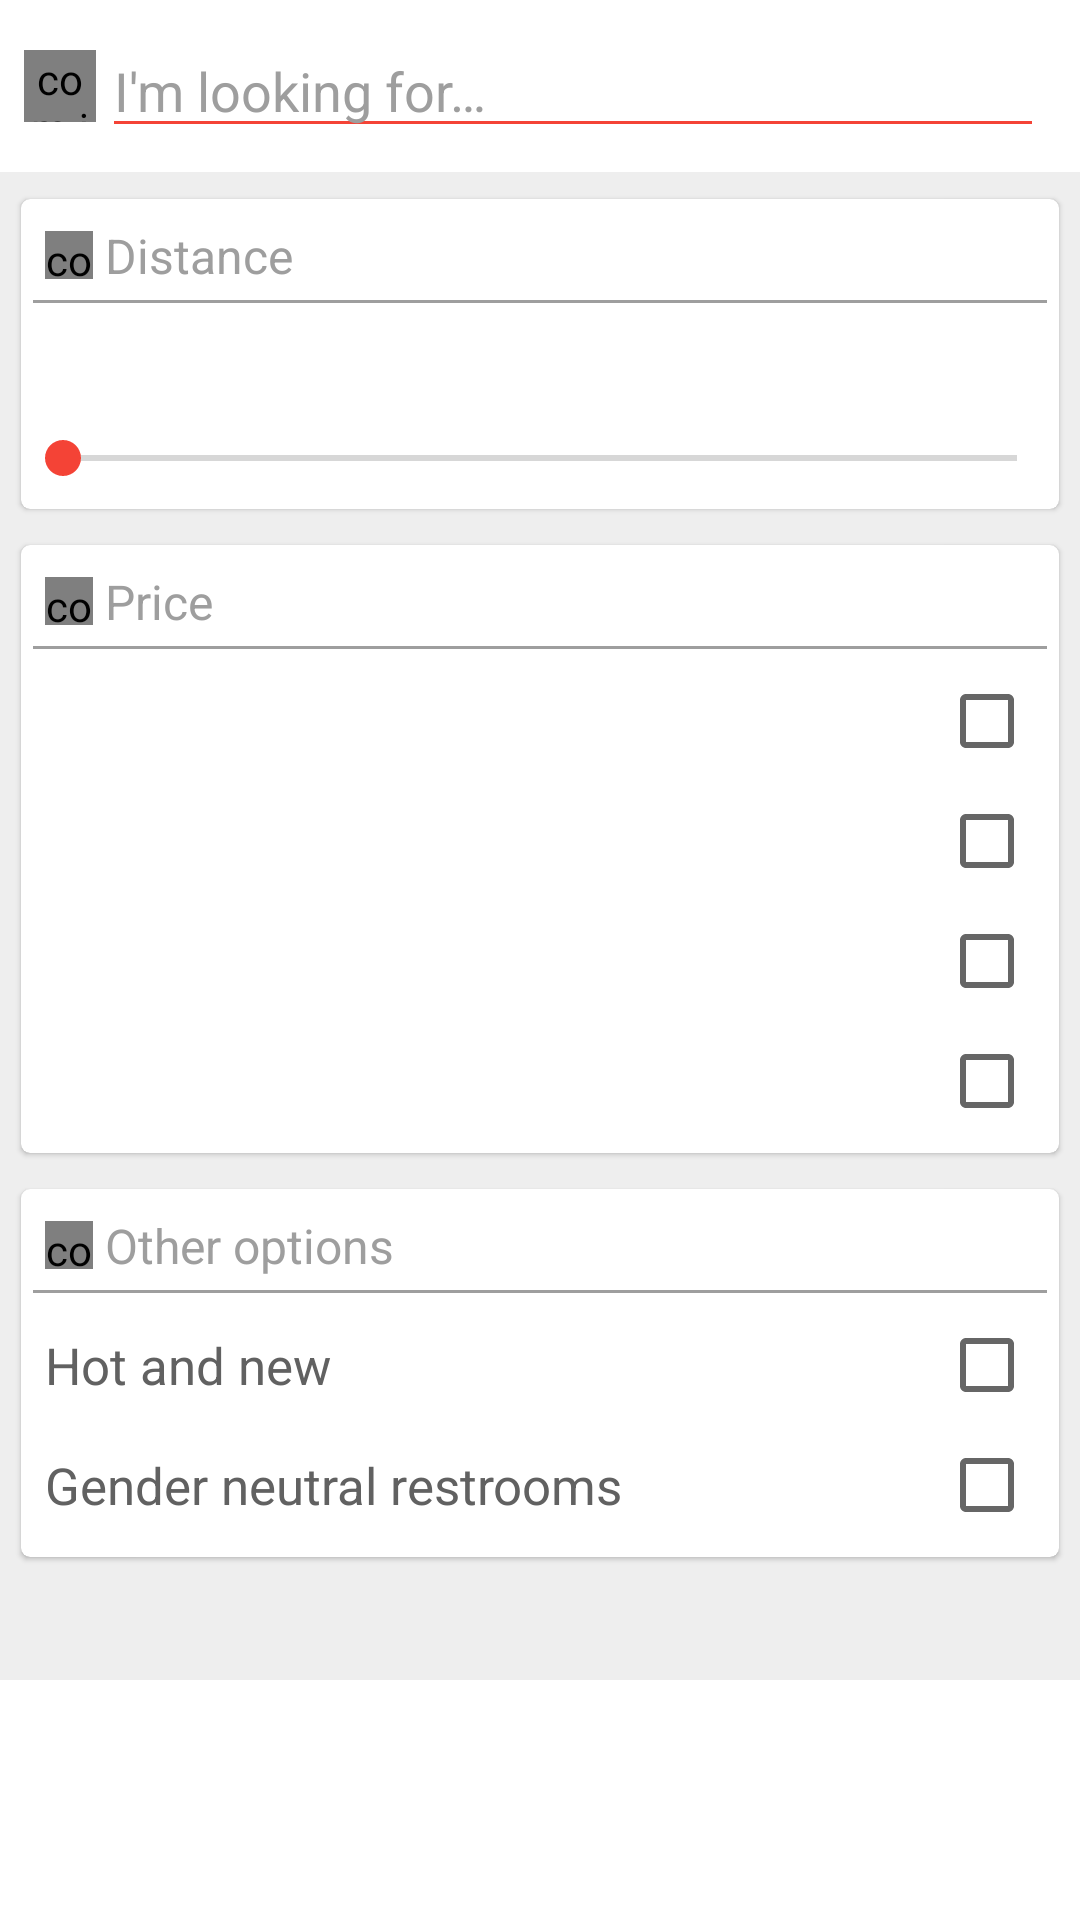

The Android layout XML behind this screen, and the referenced resources:
<!-- AndroidManifest.xml: application theme AppTheme -->
<!-- res/layout/filter.xml -->
<?xml version="1.0" encoding="utf-8"?>
<RelativeLayout
    xmlns:android="http://schemas.android.com/apk/res/android"
    xmlns:tools="http://schemas.android.com/tools"
    android:layout_width="match_parent"
    android:layout_height="match_parent"
    android:focusable="true"
    android:focusableInTouchMode="true"
    tools:ignore="SpUsage, RtlHardcoded">

    <FrameLayout
        android:id="@+id/search_term_container"
        android:layout_width="match_parent"
        android:layout_height="wrap_content"
        android:background="@color/white"
        android:paddingTop="8dp"
        android:paddingBottom="8dp"
        android:paddingLeft="8dp"
        android:paddingRight="12dp">

        <EditText
            android:id="@+id/search_term"
            android:layout_width="match_parent"
            android:layout_height="wrap_content"
            android:hint="@string/search_hint"
            android:layout_marginLeft="26dp"
            android:paddingRight="32dp"
            android:singleLine="true"
            android:imeOptions="actionDone"
            android:textSize="18dp"
            android:textColor="@color/dark_gray"
            android:textColorHint="@color/gray"
            style="@style/filter_input"/>

        <com.joanzapata.iconify.widget.IconTextView
            android:text="@string/search_icon"
            style="@style/filter_input_icon"/>

        <com.joanzapata.iconify.widget.IconTextView
            android:id="@+id/clear_search"
            android:text="@string/clear_icon"
            android:visibility="gone"
            android:layout_gravity="center_vertical|right"
            android:layout_marginRight="6dp"
            style="@style/filter_input_icon"/>
    </FrameLayout>

    <View
        android:id="@+id/search_divider"
        android:layout_width="match_parent"
        android:layout_height="1dp"
        android:background="@color/gray_200"
        android:layout_below="@+id/search_term_container"/>

    <ScrollView
        android:layout_width="match_parent"
        android:layout_height="match_parent"
        android:layout_below="@id/search_divider"
        android:layout_above="@id/button_container"
        android:background="@color/gray_200"
        android:padding="4dp"
        android:clipToPadding="false">

        <LinearLayout
            android:id="@+id/filter_content"
            android:layout_width="match_parent"
            android:layout_height="wrap_content"
            android:orientation="vertical">

            <androidx.cardview.widget.CardView
                android:layout_marginTop="0dp"
                style="@style/filter_card">

                <LinearLayout
                    android:layout_width="match_parent"
                    android:layout_height="wrap_content"
                    android:orientation="vertical">

                    <LinearLayout style="@style/filter_header_container">
                        <com.joanzapata.iconify.widget.IconTextView
                            style="@style/filter_icon"
                            android:text="@string/distance_icon"/>

                        <TextView
                            style="@style/filter_header"
                            android:text="@string/distance"/>
                    </LinearLayout>

                    <View style="@style/filter_divider"/>

                    <TextView
                        android:id="@+id/radius_text"
                        android:layout_width="wrap_content"
                        android:layout_height="wrap_content"
                        android:layout_marginTop="8dp"
                        android:layout_marginBottom="8dp"
                        android:layout_marginLeft="10dp"
                        android:layout_marginRight="10dp"
                        android:textSize="17dp"
                        android:textColor="@color/dark_gray"/>

                    <SeekBar
                        android:id="@+id/radius_slider"
                        android:layout_width="match_parent"
                        android:layout_height="wrap_content"
                        android:layout_marginBottom="4dp"
                        android:paddingLeft="10dp"
                        android:paddingRight="10dp"/>
                </LinearLayout>
            </androidx.cardview.widget.CardView>

            <androidx.cardview.widget.CardView style="@style/filter_card">
                <LinearLayout
                    android:layout_width="match_parent"
                    android:layout_height="wrap_content"
                    android:orientation="vertical">

                    <LinearLayout style="@style/filter_header_container">
                        <com.joanzapata.iconify.widget.IconTextView
                            style="@style/filter_icon"
                            android:text="@string/money_icon"/>

                        <TextView
                            style="@style/filter_header"
                            android:text="@string/price"/>
                    </LinearLayout>

                    <View style="@style/filter_divider"/>

                    <FrameLayout
                        android:id="@+id/cheap_container"
                        style="@style/filter_checkbox_container">

                        <TextView
                            android:id="@+id/cheap_text"
                            style="@style/filter_checkbox_text"/>

                        <CheckBox
                            android:id="@+id/cheap_checkbox"
                            style="@style/filter_checkbox"/>
                    </FrameLayout>

                    <FrameLayout
                        android:id="@+id/moderate_container"
                        style="@style/filter_checkbox_container">

                        <TextView
                            android:id="@+id/moderate_text"
                            style="@style/filter_checkbox_text"/>

                        <CheckBox
                            android:id="@+id/moderate_checkbox"
                            style="@style/filter_checkbox"/>
                    </FrameLayout>

                    <FrameLayout
                        android:id="@+id/pricey_container"
                        style="@style/filter_checkbox_container">

                        <TextView
                            android:id="@+id/pricey_text"
                            style="@style/filter_checkbox_text"/>

                        <CheckBox
                            android:id="@+id/pricey_checkbox"
                            style="@style/filter_checkbox"/>
                    </FrameLayout>

                    <FrameLayout
                        android:id="@+id/very_expensive_container"
                        style="@style/filter_checkbox_container">

                        <TextView
                            android:id="@+id/very_expensive_text"
                            style="@style/filter_checkbox_text"/>

                        <CheckBox
                            android:id="@+id/very_expensive_checkbox"
                            style="@style/filter_checkbox"/>
                    </FrameLayout>
                </LinearLayout>
            </androidx.cardview.widget.CardView>

            <androidx.cardview.widget.CardView style="@style/filter_card">
                <LinearLayout
                    android:layout_width="match_parent"
                    android:layout_height="wrap_content"
                    android:orientation="vertical">

                    <LinearLayout style="@style/filter_header_container">
                        <com.joanzapata.iconify.widget.IconTextView
                            style="@style/filter_icon"
                            android:text="@string/options_icon"/>

                        <TextView
                            style="@style/filter_header"
                            android:text="@string/other_options"/>
                    </LinearLayout>

                    <View style="@style/filter_divider"/>

                    <FrameLayout
                        android:id="@+id/hot_new_container"
                        style="@style/filter_checkbox_container">

                        <TextView
                            android:text="@string/hot_and_new"
                            style="@style/filter_checkbox_text"/>

                        <CheckBox
                            android:id="@+id/hot_new_checkbox"
                            style="@style/filter_checkbox"/>
                    </FrameLayout>

                    <FrameLayout
                        android:id="@+id/gender_neutral_container"
                        style="@style/filter_checkbox_container">

                        <TextView
                            android:text="@string/gender_neutral_restrooms"
                            style="@style/filter_checkbox_text"/>

                        <CheckBox
                            android:id="@+id/gender_neutral_checkbox"
                            style="@style/filter_checkbox"/>
                    </FrameLayout>
                </LinearLayout>
            </androidx.cardview.widget.CardView>
        </LinearLayout>
    </ScrollView>

    <FrameLayout
        android:id="@+id/button_container"
        android:layout_width="match_parent"
        android:layout_height="wrap_content"
        android:layout_alignParentBottom="true"
        android:padding="16dp"
        android:background="@color/white">

        <Button
            android:id="@+id/apply_filter"
            android:layout_width="match_parent"
            android:layout_height="wrap_content"
            android:text="@string/apply_filter"
            android:textColor="@color/white"
            android:background="@drawable/rounded_red_button"
            android:foreground="?attr/selectableItemBackground"/>
    </FrameLayout>

    <View
        android:layout_above="@+id/button_container"
        android:layout_width="match_parent"
        android:layout_height="2dp"
        android:background="@drawable/bottom_nav_shadow"/>
</RelativeLayout>
<!-- resources referenced by this layout -->
<resources>
  <color name="dark_gray">#616161</color>
  <color name="gray">#9E9E9E</color>
  <color name="gray_200">#EEEEEE</color>
  <color name="white">#FFFFFF</color>
  <string name="apply_filter">Apply Filter</string>
  <string name="clear_icon">{ion-android-close}</string>
  <string name="distance">Distance</string>
  <string name="distance_icon">{ion-android-walk}</string>
  <string name="gender_neutral_restrooms">Gender neutral restrooms</string>
  <string name="hot_and_new">Hot and new</string>
  <string name="money_icon">{ion-cash}</string>
  <string name="options_icon">{ion-android-options}</string>
  <string name="other_options">Other options</string>
  <string name="price">Price</string>
  <string name="search_hint">I\'m looking for…</string>
  <string name="search_icon">{ion-android-search}</string>
  <style name="filter_checkbox">
          <item name="android:layout_width">wrap_content</item>
          <item name="android:layout_height">wrap_content</item>
          <item name="android:layout_gravity">end|center_vertical</item>
      </style>
  <style name="filter_checkbox_container">
          <item name="android:layout_width">match_parent</item>
          <item name="android:layout_height">wrap_content</item>
          <item name="android:padding">4dp</item>
      </style>
  <style name="filter_checkbox_text">
          <item name="android:layout_width">wrap_content</item>
          <item name="android:layout_height">wrap_content</item>
          <item name="android:layout_gravity">start|center_vertical</item>
          <item name="android:textSize">17dp</item>
          <item name="android:textColor">@color/dark_gray</item>
      </style>
  <style name="filter_divider">
          <item name="android:layout_width">match_parent</item>
          <item name="android:layout_height">1dp</item>
          <item name="android:layout_marginBottom">4dp</item>
          <item name="android:background">@color/gray</item>
      </style>
  <style name="filter_header">
          <item name="android:layout_width">wrap_content</item>
          <item name="android:layout_height">wrap_content</item>
          <item name="android:textColor">@color/gray</item>
          <item name="android:textSize">16dp</item>
      </style>
  <style name="filter_header_container">
          <item name="android:layout_width">match_parent</item>
          <item name="android:layout_height">wrap_content</item>
          <item name="android:orientation">horizontal</item>
          <item name="android:gravity">center_vertical</item>
          <item name="android:padding">4dp</item>
      </style>
  <style name="filter_icon">
          <item name="android:layout_marginRight">4dp</item>
          <item name="android:layout_width">16dp</item>
          <item name="android:layout_height">16dp</item>
          <item name="android:textColor">@color/gray</item>
          <item name="android:textSize">16dp</item>
          <item name="android:gravity">center</item>
      </style>
  <style name="filter_input">
          <item name="backgroundTint">@color/app_red</item>
      </style>
  <style name="filter_input_icon">
          <item name="android:layout_width">24dp</item>
          <item name="android:layout_height">24dp</item>
          <item name="android:layout_gravity">center_vertical</item>
          <item name="android:textSize">24dp</item>
          <item name="android:textColor">@color/app_red</item>
          <item name="android:gravity">center</item>
      </style>
  <style name="AppTheme" parent="Theme.AppCompat.Light.DarkActionBar">
          <item name="colorPrimary">@color/app_red</item>
          <item name="colorPrimaryDark">@color/dark_red</item>
          <item name="colorAccent">@color/app_red</item>
      </style>
  <color name="app_red">#F44336</color>
  <color name="dark_red">#D32F2F</color>
</resources>
